Run: headless pygame with SDL's dummy video driver; simulated clock (each Clock.tick advances the game by its frame time, no real sleeping); random seed 0; keys injected as events and as key.get_pressed() state; mouse plan: one left click at the window centre at the start of phase 2, then a move to the lower-right quarter at the start of phase 3.
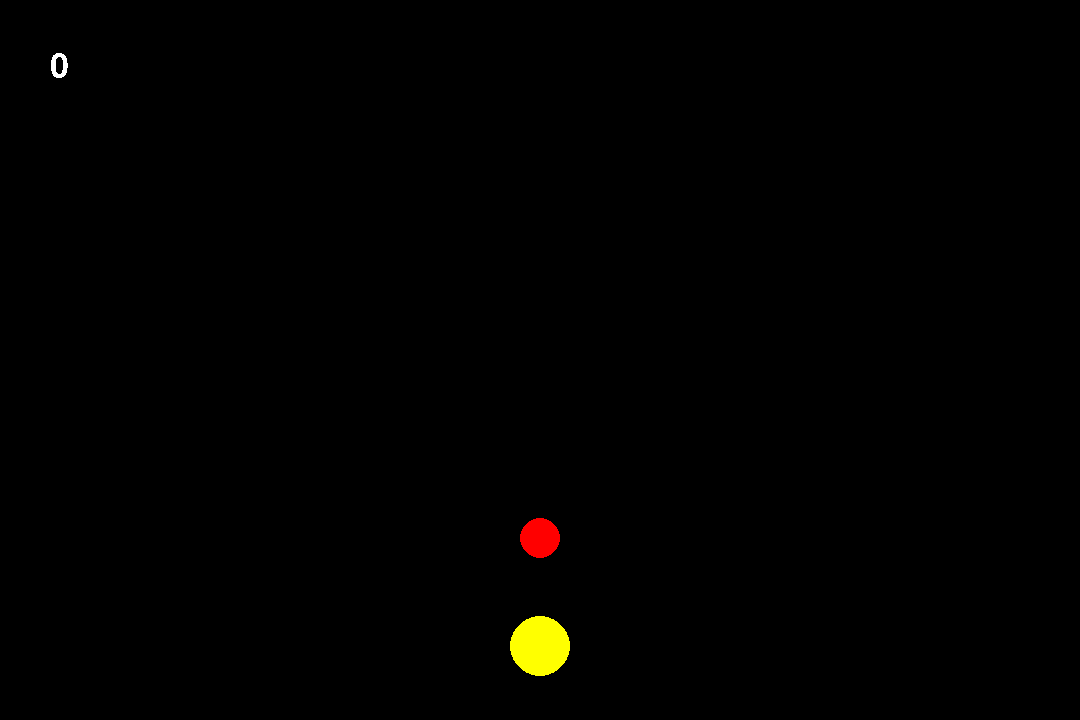
Frame 1 of 4 · flips 1–60 · no input
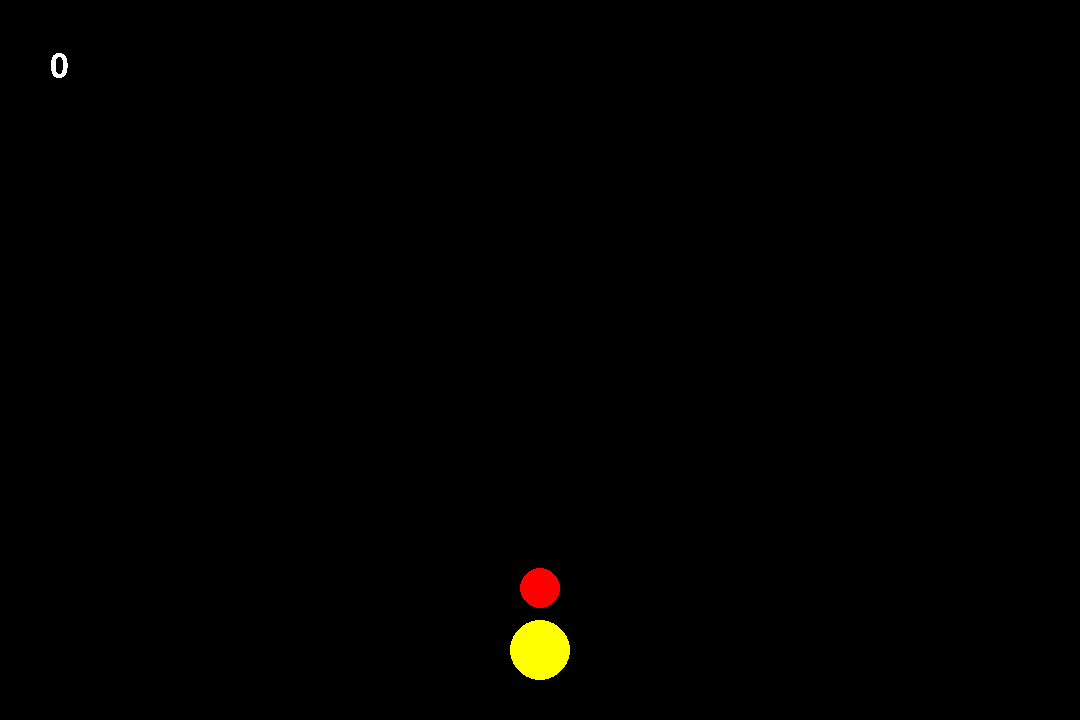
Frame 2 of 4 · flips 61–180 · clicked the window centre · tapped SPACE, RETURN · held RIGHT (→), D
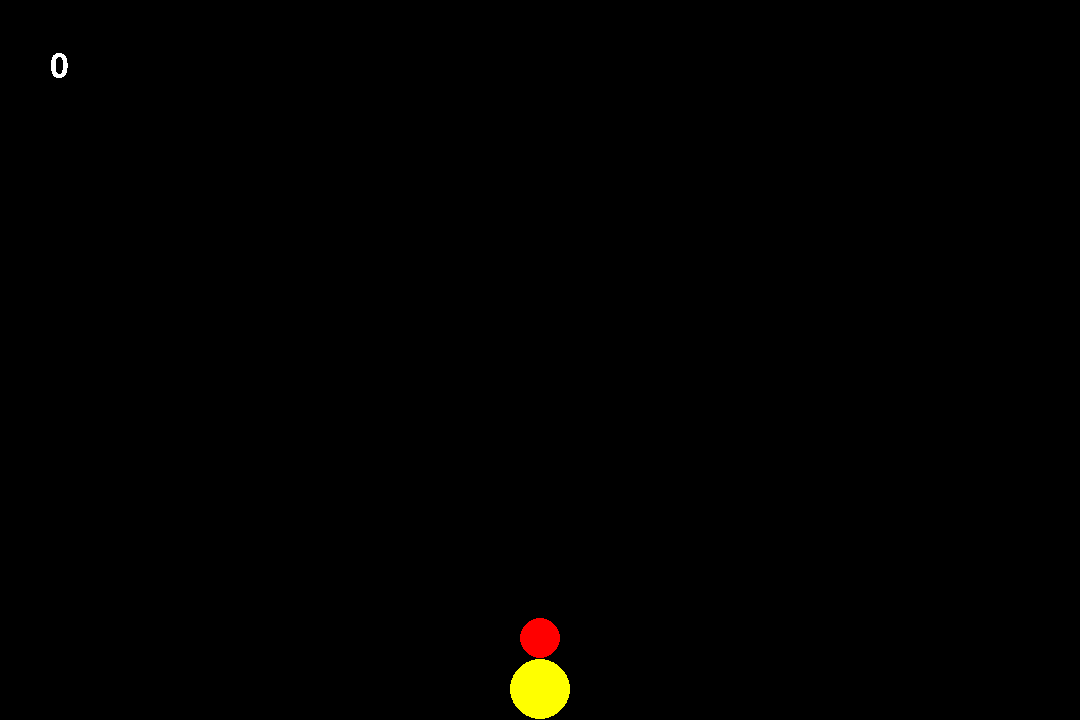
Frame 3 of 4 · flips 181–300 · moved the mouse to the lower-right quarter · held DOWN (↓), S
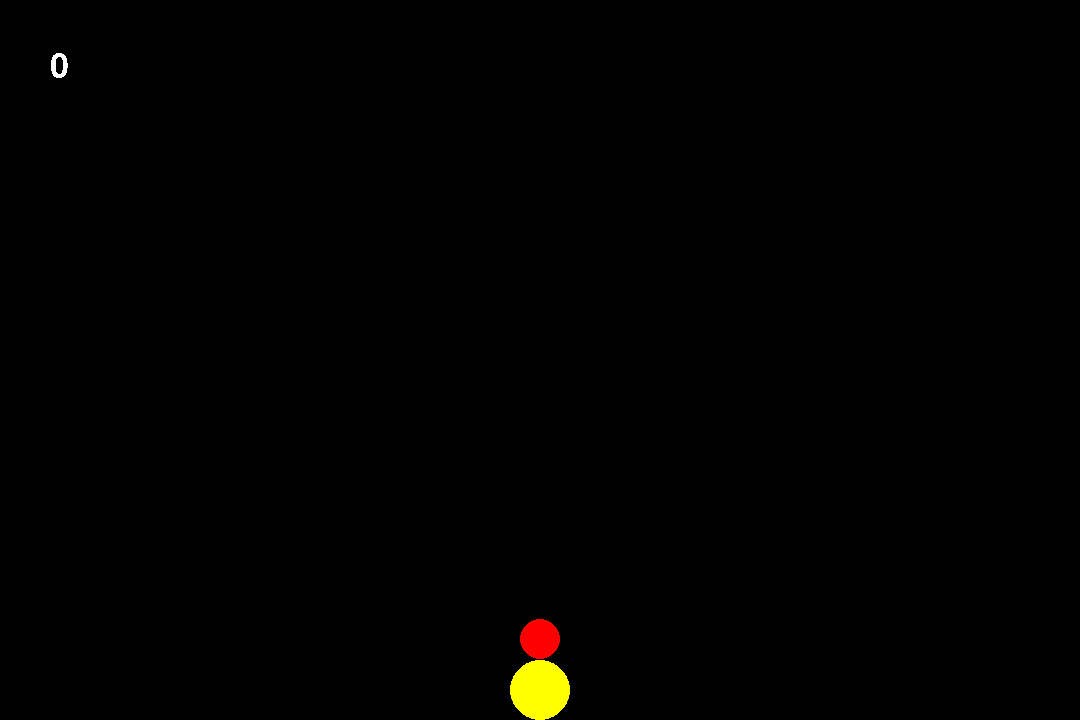
Frame 4 of 4 · flips 301–420 · held LEFT (←), A, UP (↑), W

The pygame program that drew these frames:

import pygame

pygame.init()
screen = pygame.display.set_mode((1080, 720))
clock = pygame.time.Clock()
test_font = pygame.font.Font(None, 50)

score = 0
text_surface = test_font.render(str(score), False, "White")

mouse_pos = pygame.Vector2()
player_pos = pygame.Vector2(540, 460)
ball_pos = pygame.Vector2(540, 260)

player_velocity = pygame.math.Vector2(0, 0)
ball_velocity = pygame.math.Vector2(0, 0)
gravity = pygame.math.Vector2(0, 0.3)
forceIntensity = 18.0

player_mass = 10
ball_mass = 8

running = True

while running:
    for event in pygame.event.get():
        if event.type == pygame.QUIT:
            running = False
        elif event.type == pygame.MOUSEBUTTONDOWN and event.button == 1:
            mouse_pos = event.pos
            direction = pygame.Vector2(mouse_pos - player_pos).normalize()
            player_velocity = direction * forceIntensity

    screen.fill("Black")

    player_pos += player_velocity
    ball_pos += ball_velocity
    player_velocity += gravity
    ball_velocity += gravity

    d = player_pos.distance_to(ball_pos)
    if d < 50:

        overlap = d - 50
        direct = ball_pos - player_pos
        direct.scale_to_length(overlap * 0.5)
        player_pos += direct
        ball_pos -= direct

        normal = (player_pos - ball_pos).normalize()
        relative_velocity = player_velocity - ball_velocity
        velocity_along_normal = relative_velocity.dot(normal)

        impulse = (2 * velocity_along_normal) / (player_mass + ball_mass)
        player_velocity -= impulse * ball_mass * normal * 0.8
        ball_velocity += impulse * player_mass * normal * 0.8

    if player_pos.x < 30:
        player_pos.x = 30
        player_velocity.x *= -0.8
    elif player_pos.x > 1050:
        player_pos.x = 1050
        player_velocity.x *= -0.8
    if player_pos.y > 690:
        player_pos.y = 690
        player_velocity.y *= -0.8
    elif player_pos.y < 30:
        player_pos.y = 30
        player_velocity.y *= -0.8

    if ball_pos.x < 20:
        ball_pos.x = 20
        ball_velocity.x *= -0.8
    elif ball_pos.x > 1060:
        ball_pos.x = 1060
        ball_velocity.x *= -0.8
    if ball_pos.y < 20:
        ball_pos.y = 20
        ball_velocity.y *= -0.8
    elif ball_pos.y > 740:
        player_pos = pygame.Vector2(540, 460)
        ball_pos = pygame.Vector2(540, 260)

        text_surface = test_font.render(str(score), False, "White")

        player_velocity = pygame.Vector2(0, 0)
        ball_velocity = pygame.Vector2(0, 0)
        gravity = pygame.Vector2(0, 0.3)
        forceIntensity = 15.0

    ball = pygame.draw.circle(screen, "Red", ball_pos, (20))
    player = pygame.draw.circle(screen, "Yellow", player_pos, (30))

    screen.blit(text_surface, (50, 50))
    pygame.display.update()
    clock.tick(60)

pygame.quit()
